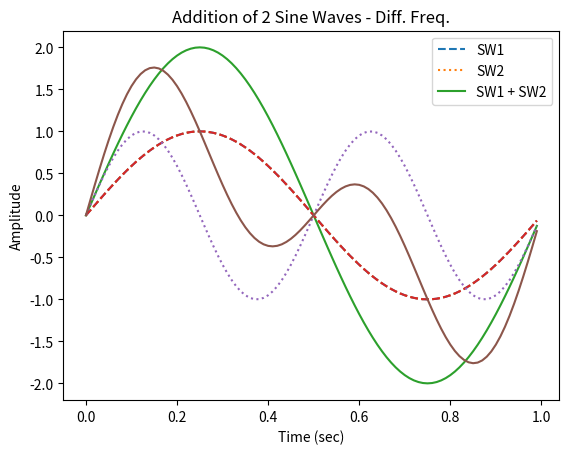

This figure's Python source:
# ADDITIONEXAMPLE
# This script provides two examples for combining signals
# together using addition.
#
# The first example is for signals of the same frequency and
# phase.
#
# The second example is for signals of different frequencies.
#
# See also SUBTRACTIONEXAMPLE

import numpy as np
import matplotlib.pyplot as plt

# Example 1 - Same Frequencies
# Declare initial variables
f = 1
a = 1
phi = 0
Fs = 100
Ts = 1/Fs
t = np.arange(0, Fs) * Ts
sw1 = a * np.sin((2 * np.pi * f * t) + phi)
sw2 = a * np.sin((2 * np.pi * f * t) + phi)

N = len(sw1)
sw3 = np.zeros([N,1])
# Loop through arrays to perform element-wise addition
for n in range(N):
    sw3[n] = sw1[n] + sw2[n]

# Plot the result
plt.plot(t, sw1, '--', t, sw2, ':', t, sw3)
plt.xlabel('Time (sec)')
plt.ylabel('Amplitude')
plt.title('Addition of 2 Sine Waves - Same Freq.')
plt.legend(['SW1', 'SW2', 'SW1 + SW2'])
plt.show()

# Example 2 - Different frequencies
# Declare initial parameters
f = 1
a = 1
phi = 0
Fs = 100
Ts = 1/Fs
t = np.arange(0, Fs) * Ts
sw1 = a * np.sin((2 * np.pi * f * t) + phi)
sw2 = a * np.sin((2 * np.pi * (f*2) * t) + phi)  # Change frequency x2

sw3 = sw1 + sw2

plt.plot(t, sw1, '--', t, sw2, ':', t, sw3)
plt.xlabel('Time (sec)')
plt.ylabel('Amplitude')
plt.title('Addition of 2 Sine Waves - Diff. Freq.')
plt.legend(['SW1', 'SW2', 'SW1 + SW2'])
plt.show()
